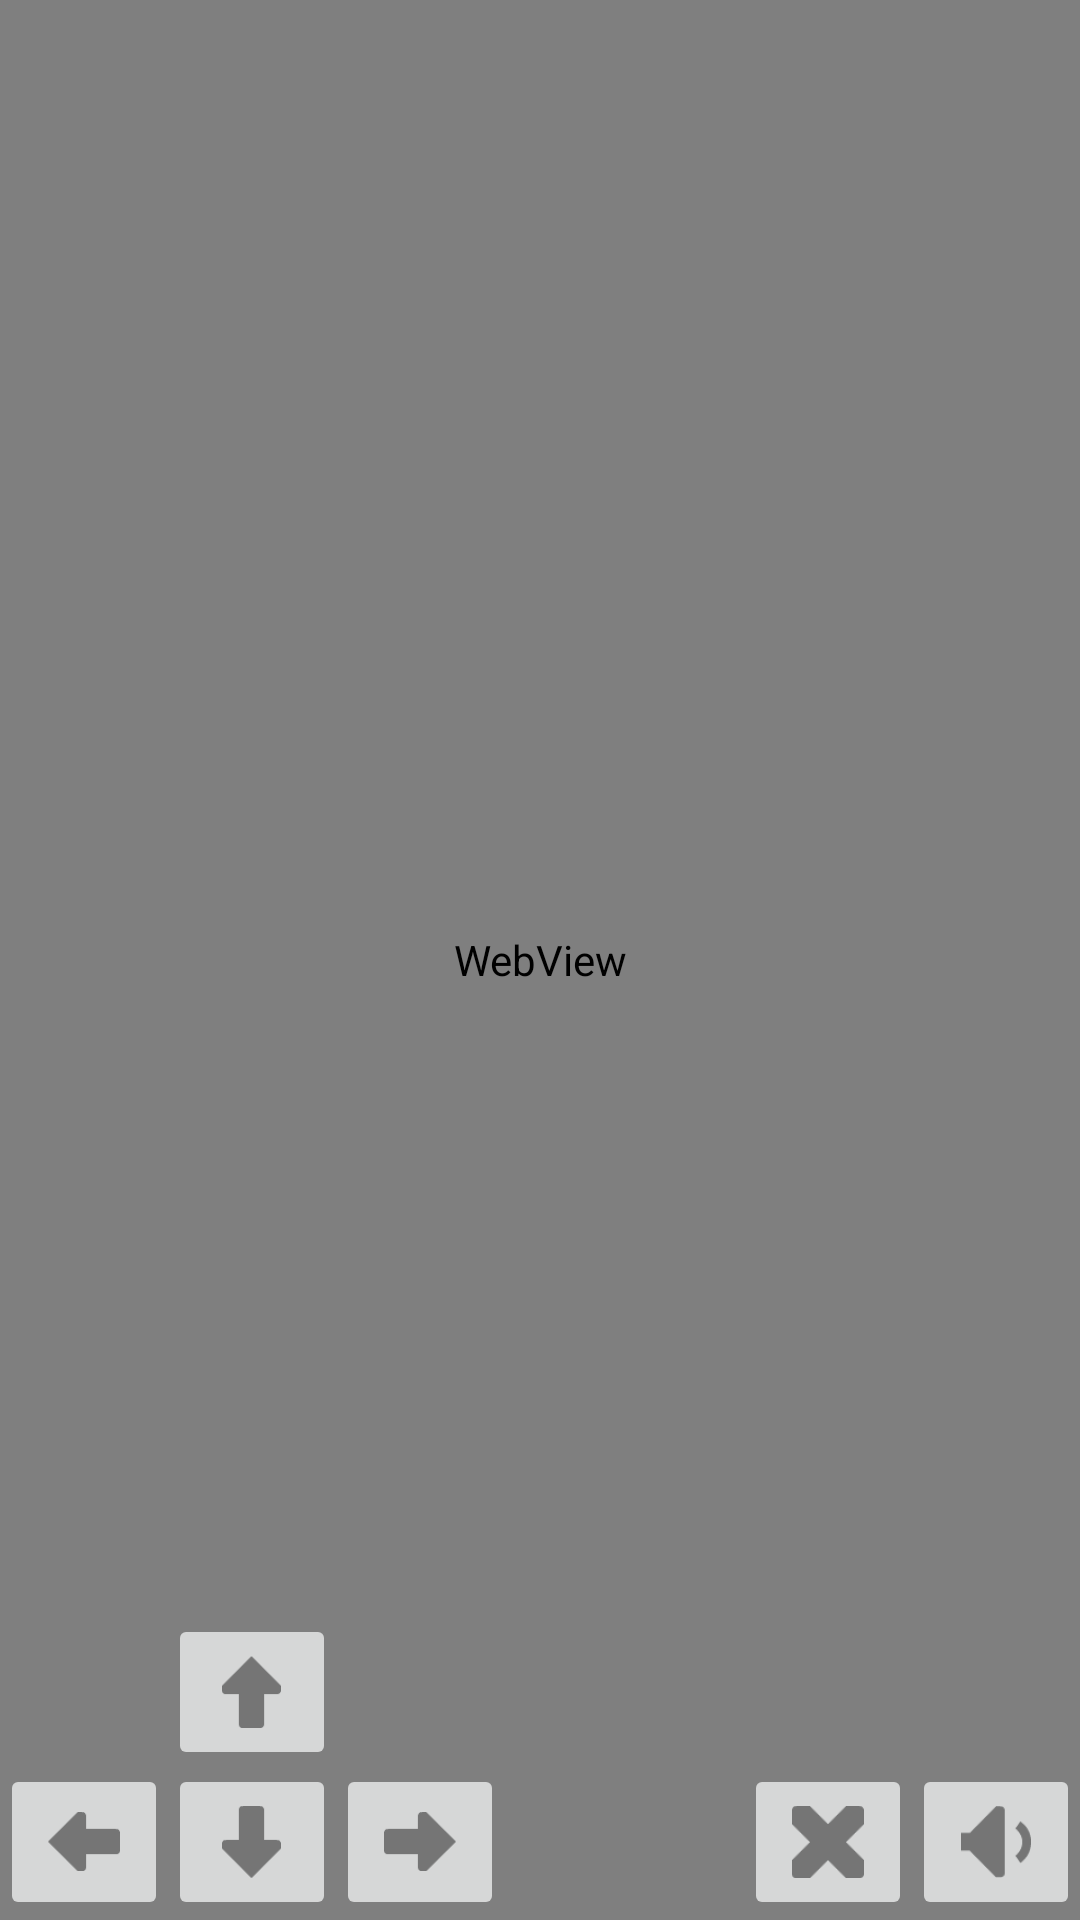

Layout XML and referenced resources for this Android screen:
<!-- AndroidManifest.xml: application theme AppTheme -->
<!-- res/layout/control.xml -->
<?xml version="1.0" encoding="utf-8"?>
<RelativeLayout xmlns:android="http://schemas.android.com/apk/res/android"
    android:layout_width="match_parent"
    android:layout_height="match_parent"
    android:orientation="vertical">

    <WebView
        android:id="@+id/myStream"
        android:layout_width="match_parent"
        android:layout_height="wrap_content"
        android:layout_alignParentBottom="true"
        android:layout_alignParentTop="true" />


    <ImageButton
        android:id="@+id/buttonStop"
        android:layout_width="wrap_content"
        android:layout_height="wrap_content"
        android:src="@drawable/ic_stop"
        android:layout_below="@+id/distanceWarning"
        android:layout_toLeftOf="@+id/buttonBuzzer"
        android:layout_toStartOf="@+id/buttonBuzzer" />

    <ImageButton
        android:id="@+id/buttonLeft"
        android:layout_width="wrap_content"
        android:layout_height="wrap_content"
        android:src="@drawable/ic_left"
        android:layout_alignTop="@+id/buttonRight"
        android:layout_alignParentLeft="true"
        android:layout_alignParentStart="true" />

    <ImageButton
        android:id="@+id/buttonRight"
        android:layout_width="wrap_content"
        android:layout_height="wrap_content"
        android:src="@drawable/ic_right"
        android:layout_below="@+id/distanceWarning"
        android:layout_toRightOf="@+id/buttonDown"
        android:layout_toEndOf="@+id/buttonDown" />

    <ImageButton
        android:id="@+id/buttonDown"
        android:layout_width="wrap_content"
        android:layout_height="wrap_content"
        android:src="@drawable/ic_down"
        android:layout_below="@+id/distanceWarning"
        android:layout_toRightOf="@+id/buttonLeft"
        android:layout_toEndOf="@+id/buttonLeft" />

    <ImageButton
        android:id="@+id/buttonUp"
        android:layout_width="wrap_content"
        android:layout_height="wrap_content"
        android:src="@drawable/ic_up"
        android:layout_alignTop="@+id/distanceWarning"
        android:layout_toRightOf="@+id/buttonLeft"
        android:layout_toEndOf="@+id/buttonLeft" />

    <ImageButton
        android:id="@+id/buttonBuzzer"
        android:layout_width="wrap_content"
        android:layout_height="wrap_content"
        android:src="@drawable/ic_buzzer"
        android:layout_alignParentBottom="true"
        android:layout_alignParentRight="true"
        android:layout_alignParentEnd="true" />

    <TextView
        android:id="@+id/textViewDistance"
        android:layout_width="wrap_content"
        android:layout_height="wrap_content"
        android:textSize="28sp"
        android:layout_alignParentBottom="true"
        android:layout_toLeftOf="@+id/buttonStop"
        android:layout_toStartOf="@+id/buttonStop"
        android:layout_marginRight="52dp"
        android:layout_marginEnd="52dp" />

    <ImageView
        android:id="@+id/distanceWarning"
        android:layout_width="wrap_content"
        android:layout_height="50dp"
        android:src="@drawable/ic_warning"
        android:visibility="invisible"
        android:layout_above="@+id/buttonBuzzer"
        android:layout_alignRight="@+id/buttonBuzzer"
        android:layout_alignEnd="@+id/buttonBuzzer"
        android:layout_toRightOf="@+id/buttonStop"
        android:layout_toEndOf="@+id/buttonStop" />

</RelativeLayout>
<!-- resources referenced by this layout -->
<resources>
  <!-- drawable ic_buzzer: png bitmap (drawable-hdpi, 650 bytes) -->
  <!-- drawable ic_down: png bitmap (drawable-hdpi, 448 bytes) -->
  <!-- drawable ic_left: png bitmap (drawable-hdpi, 471 bytes) -->
  <!-- drawable ic_right: png bitmap (drawable-hdpi, 453 bytes) -->
  <!-- drawable ic_stop: png bitmap (drawable-hdpi, 517 bytes) -->
  <!-- drawable ic_up: png bitmap (drawable-hdpi, 429 bytes) -->
  <!-- drawable ic_warning: png bitmap (drawable-hdpi, 696 bytes) -->
  <style name="AppTheme" parent="Theme.AppCompat.Light.NoActionBar">
          <item name="colorPrimary">#f44336</item>
          <item name="colorPrimaryDark">#d32f2f</item>
          <item name="colorAccent">#009688</item>
      </style>
</resources>
